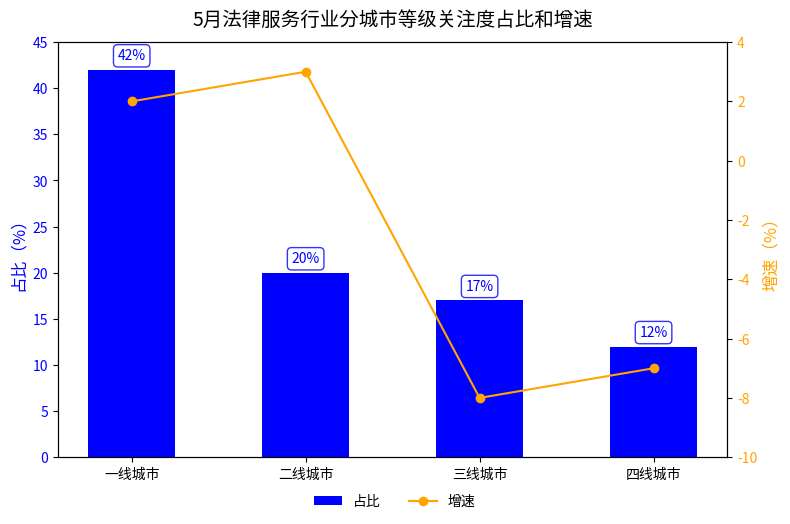

The matplotlib source for this figure:
import matplotlib.pyplot as plt
import numpy as np

# 数据定义
categories = ["一线城市", "二线城市", "三线城市", "四线城市"]
percentages = [42, 20, 17, 12]  # 占比数据
growth_rates = [2, 3, -8, -7]   # 增速数据

# 创建画布和双Y坐标轴
fig, ax1 = plt.subplots(figsize=(8, 5))
ax2 = ax1.twinx()

# 绘制占比柱状图
x = np.arange(len(categories))
bars = ax1.bar(
    x, percentages, 
    color="blue", 
    width=0.5, 
    label="占比"
)
ax1.set_ylabel("占比（%）", fontsize=12, color="blue")
ax1.set_ylim(0, 45)
ax1.tick_params(axis="y", labelcolor="blue")

# 绘制增速折线图
ax2.plot(
    x, growth_rates, 
    color="orange", 
    marker="o", 
    label="增速"
)
ax2.set_ylabel("增速（%）", fontsize=12, color="orange")
ax2.set_ylim(-10, 4)
ax2.tick_params(axis="y", labelcolor="orange")

# 设置X轴刻度和标签
ax1.set_xticks(x)
ax1.set_xticklabels(categories)

# 设置标题
plt.title("5月法律服务行业分城市等级关注度占比和增速", fontsize=14, y=1.02)

# 为柱状图添加占比数据标注（仅保留条形数据标注）
for bar in bars:
    height = bar.get_height()
    ax1.annotate(
        f'{height}%',  # 显示百分比符号
        xy=(bar.get_x() + bar.get_width() / 2, height),
        xytext=(0, 5),  # 向上偏移5个点，避免与柱顶重叠
        textcoords="offset points",
        ha='center', va='bottom',
        fontsize=10,
        color='blue',  # 与柱状图同色，增强关联性
        bbox=dict(boxstyle="round,pad=0.3", fc="white", ec="blue", alpha=0.8)  # 白色背景框突出显示
    )

# 调整图例位置到图表下方
fig.legend(
    loc="lower center", 
    bbox_to_anchor=(0.5, -0.05),
    ncol=2, 
    frameon=False
)

# 优化布局
plt.subplots_adjust(bottom=0.2)
plt.tight_layout()

# 显示图表
plt.show()
